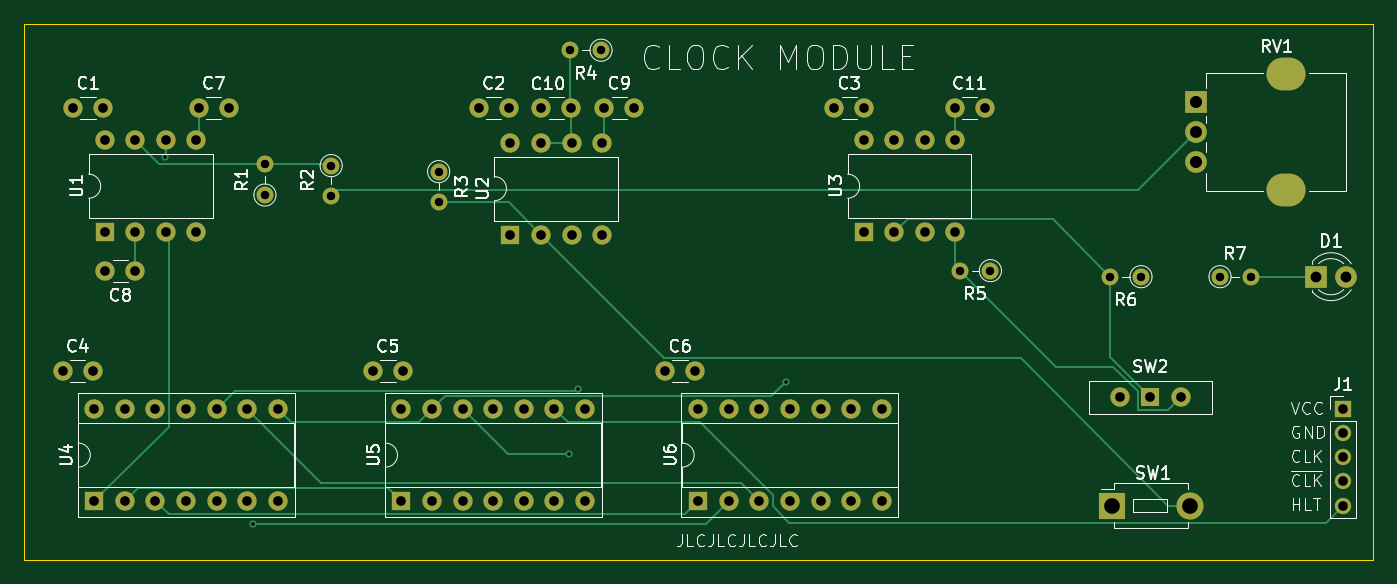
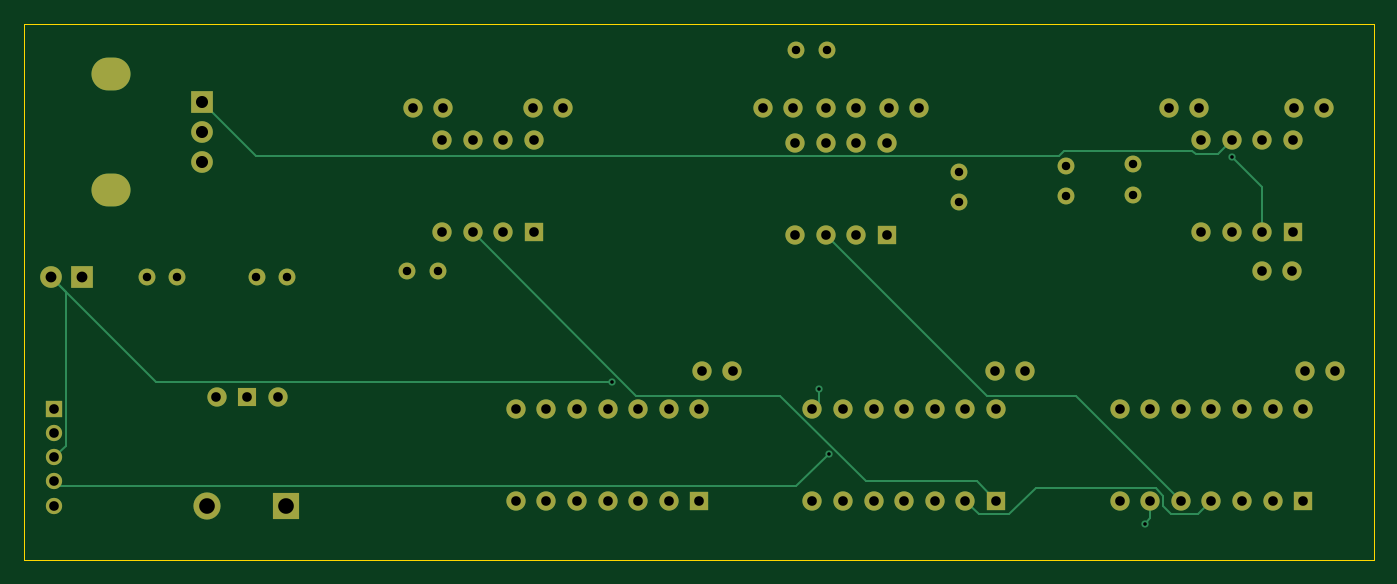
Circuit board: 13 layer files. Board 112.0 x 44.5 mm.
- bottom_copper: 8bc_clock-B_Cu.gbr (11096 bytes)
- bottom_mask: 8bc_clock-B_Mask.gbr (4467 bytes)
- paste: 8bc_clock-B_Paste.gbr (451 bytes)
- bottom_silk: 8bc_clock-B_Silkscreen.gbr (452 bytes)
- outline: 8bc_clock-Edge_Cuts.gbr (606 bytes)
- top_copper: 8bc_clock-F_Cu.gbr (13395 bytes)
- top_mask: 8bc_clock-F_Mask.gbr (4467 bytes)
- paste: 8bc_clock-F_Paste.gbr (451 bytes)
- top_silk: 8bc_clock-F_Silkscreen.gbr (57231 bytes)
- inner_copper: 8bc_clock-GND_Cu.gbr (193314 bytes)
- drill: 8bc_clock-NPTH.drl (265 bytes)
- drill: 8bc_clock-PTH.drl (2702 bytes)
- inner_copper: 8bc_clock-VCC_Cu.gbr (190414 bytes)

=== bottom_copper: 8bc_clock-B_Cu.gbr (11096 bytes, source omitted) ===
=== bottom_mask: 8bc_clock-B_Mask.gbr ===
%TF.GenerationSoftware,KiCad,Pcbnew,8.0.2*%
%TF.CreationDate,2024-05-25T18:25:13-04:00*%
%TF.ProjectId,8bc_clock,3862635f-636c-46f6-936b-2e6b69636164,3.0*%
%TF.SameCoordinates,Original*%
%TF.FileFunction,Soldermask,Bot*%
%TF.FilePolarity,Negative*%
%FSLAX46Y46*%
G04 Gerber Fmt 4.6, Leading zero omitted, Abs format (unit mm)*
G04 Created by KiCad (PCBNEW 8.0.2) date 2024-05-25 18:25:13*
%MOMM*%
%LPD*%
G01*
G04 APERTURE LIST*
%ADD10C,1.400000*%
%ADD11O,1.400000X1.400000*%
%ADD12R,1.600000X1.600000*%
%ADD13O,1.600000X1.600000*%
%ADD14O,3.240000X2.720000*%
%ADD15R,1.800000X1.800000*%
%ADD16C,1.800000*%
%ADD17C,1.600000*%
%ADD18R,1.350000X1.350000*%
%ADD19O,1.350000X1.350000*%
%ADD20R,2.250000X2.250000*%
%ADD21C,2.250000*%
%ADD22R,1.500000X1.500000*%
G04 APERTURE END LIST*
D10*
%TO.C,R6*%
X247720000Y-46500000D03*
D11*
X245180000Y-46500000D03*
%TD*%
D12*
%TO.C,U6*%
X210960000Y-65120000D03*
D13*
X213500000Y-65120000D03*
X216040000Y-65120000D03*
X218580000Y-65120000D03*
X221120000Y-65120000D03*
X223660000Y-65120000D03*
X226200000Y-65120000D03*
X226200000Y-57500000D03*
X223660000Y-57500000D03*
X221120000Y-57500000D03*
X218580000Y-57500000D03*
X216040000Y-57500000D03*
X213500000Y-57500000D03*
X210960000Y-57500000D03*
%TD*%
D14*
%TO.C,RV1*%
X259775000Y-29700000D03*
X259775000Y-39300000D03*
D15*
X252275000Y-32000000D03*
D16*
X252275000Y-34500000D03*
X252275000Y-37000000D03*
%TD*%
D15*
%TO.C,D1*%
X262225000Y-46500000D03*
D16*
X264765000Y-46500000D03*
%TD*%
D12*
%TO.C,U3*%
X224700000Y-42800000D03*
D13*
X227240000Y-42800000D03*
X229780000Y-42800000D03*
X232320000Y-42800000D03*
X232320000Y-35180000D03*
X229780000Y-35180000D03*
X227240000Y-35180000D03*
X224700000Y-35180000D03*
%TD*%
D17*
%TO.C,C1*%
X159070000Y-32500000D03*
X161570000Y-32500000D03*
%TD*%
%TO.C,C6*%
X208210000Y-54320000D03*
X210710000Y-54320000D03*
%TD*%
D10*
%TO.C,R5*%
X235220000Y-46000000D03*
D11*
X232680000Y-46000000D03*
%TD*%
D10*
%TO.C,R1*%
X175000000Y-39720000D03*
D11*
X175000000Y-37180000D03*
%TD*%
D10*
%TO.C,R3*%
X189420000Y-37780000D03*
D11*
X189420000Y-40320000D03*
%TD*%
D17*
%TO.C,C2*%
X192750000Y-32500000D03*
X195250000Y-32500000D03*
%TD*%
%TO.C,C7*%
X169500000Y-32500000D03*
X172000000Y-32500000D03*
%TD*%
%TO.C,C4*%
X158210000Y-54320000D03*
X160710000Y-54320000D03*
%TD*%
%TO.C,C10*%
X200420000Y-32500000D03*
X197920000Y-32500000D03*
%TD*%
D10*
%TO.C,R4*%
X202900000Y-27700000D03*
D11*
X200360000Y-27700000D03*
%TD*%
D18*
%TO.C,J1*%
X264500000Y-57500000D03*
D19*
X264500000Y-59500000D03*
X264500000Y-61500000D03*
X264500000Y-63500000D03*
X264500000Y-65500000D03*
%TD*%
D20*
%TO.C,SW1*%
X245290000Y-65500000D03*
D21*
X251790000Y-65500000D03*
%TD*%
D17*
%TO.C,C3*%
X222250000Y-32500000D03*
X224750000Y-32500000D03*
%TD*%
D12*
%TO.C,U5*%
X186335000Y-65120000D03*
D13*
X188875000Y-65120000D03*
X191415000Y-65120000D03*
X193955000Y-65120000D03*
X196495000Y-65120000D03*
X199035000Y-65120000D03*
X201575000Y-65120000D03*
X201575000Y-57500000D03*
X199035000Y-57500000D03*
X196495000Y-57500000D03*
X193955000Y-57500000D03*
X191415000Y-57500000D03*
X188875000Y-57500000D03*
X186335000Y-57500000D03*
%TD*%
D10*
%TO.C,R2*%
X180500000Y-37280000D03*
D11*
X180500000Y-39820000D03*
%TD*%
D17*
%TO.C,C5*%
X183960000Y-54320000D03*
X186460000Y-54320000D03*
%TD*%
D12*
%TO.C,U1*%
X161700000Y-42800000D03*
D13*
X164240000Y-42800000D03*
X166780000Y-42800000D03*
X169320000Y-42800000D03*
X169320000Y-35180000D03*
X166780000Y-35180000D03*
X164240000Y-35180000D03*
X161700000Y-35180000D03*
%TD*%
D17*
%TO.C,C8*%
X164250000Y-46000000D03*
X161750000Y-46000000D03*
%TD*%
%TO.C,C9*%
X203170000Y-32500000D03*
X205670000Y-32500000D03*
%TD*%
%TO.C,C11*%
X232250000Y-32500000D03*
X234750000Y-32500000D03*
%TD*%
D22*
%TO.C,SW2*%
X248500000Y-56500000D03*
D17*
X245960000Y-56500000D03*
X251040000Y-56500000D03*
%TD*%
D12*
%TO.C,U2*%
X195380000Y-43000000D03*
D13*
X197920000Y-43000000D03*
X200460000Y-43000000D03*
X203000000Y-43000000D03*
X203000000Y-35380000D03*
X200460000Y-35380000D03*
X197920000Y-35380000D03*
X195380000Y-35380000D03*
%TD*%
D10*
%TO.C,R7*%
X254280000Y-46500000D03*
D11*
X256820000Y-46500000D03*
%TD*%
D12*
%TO.C,U4*%
X160835000Y-65120000D03*
D13*
X163375000Y-65120000D03*
X165915000Y-65120000D03*
X168455000Y-65120000D03*
X170995000Y-65120000D03*
X173535000Y-65120000D03*
X176075000Y-65120000D03*
X176075000Y-57500000D03*
X173535000Y-57500000D03*
X170995000Y-57500000D03*
X168455000Y-57500000D03*
X165915000Y-57500000D03*
X163375000Y-57500000D03*
X160835000Y-57500000D03*
%TD*%
M02*

=== paste: 8bc_clock-B_Paste.gbr ===
%TF.GenerationSoftware,KiCad,Pcbnew,8.0.2*%
%TF.CreationDate,2024-05-25T18:25:13-04:00*%
%TF.ProjectId,8bc_clock,3862635f-636c-46f6-936b-2e6b69636164,3.0*%
%TF.SameCoordinates,Original*%
%TF.FileFunction,Paste,Bot*%
%TF.FilePolarity,Positive*%
%FSLAX46Y46*%
G04 Gerber Fmt 4.6, Leading zero omitted, Abs format (unit mm)*
G04 Created by KiCad (PCBNEW 8.0.2) date 2024-05-25 18:25:13*
%MOMM*%
%LPD*%
G01*
G04 APERTURE LIST*
G04 APERTURE END LIST*
M02*

=== bottom_silk: 8bc_clock-B_Silkscreen.gbr ===
%TF.GenerationSoftware,KiCad,Pcbnew,8.0.2*%
%TF.CreationDate,2024-05-25T18:25:13-04:00*%
%TF.ProjectId,8bc_clock,3862635f-636c-46f6-936b-2e6b69636164,3.0*%
%TF.SameCoordinates,Original*%
%TF.FileFunction,Legend,Bot*%
%TF.FilePolarity,Positive*%
%FSLAX46Y46*%
G04 Gerber Fmt 4.6, Leading zero omitted, Abs format (unit mm)*
G04 Created by KiCad (PCBNEW 8.0.2) date 2024-05-25 18:25:13*
%MOMM*%
%LPD*%
G01*
G04 APERTURE LIST*
G04 APERTURE END LIST*
M02*

=== outline: 8bc_clock-Edge_Cuts.gbr ===
%TF.GenerationSoftware,KiCad,Pcbnew,8.0.2*%
%TF.CreationDate,2024-05-25T18:25:13-04:00*%
%TF.ProjectId,8bc_clock,3862635f-636c-46f6-936b-2e6b69636164,3.0*%
%TF.SameCoordinates,Original*%
%TF.FileFunction,Profile,NP*%
%FSLAX46Y46*%
G04 Gerber Fmt 4.6, Leading zero omitted, Abs format (unit mm)*
G04 Created by KiCad (PCBNEW 8.0.2) date 2024-05-25 18:25:13*
%MOMM*%
%LPD*%
G01*
G04 APERTURE LIST*
%TA.AperFunction,Profile*%
%ADD10C,0.050000*%
%TD*%
G04 APERTURE END LIST*
D10*
X155000000Y-25500000D02*
X267000000Y-25500000D01*
X267000000Y-70000000D01*
X155000000Y-70000000D01*
X155000000Y-25500000D01*
M02*

=== top_copper: 8bc_clock-F_Cu.gbr (13395 bytes, source omitted) ===
=== top_mask: 8bc_clock-F_Mask.gbr ===
%TF.GenerationSoftware,KiCad,Pcbnew,8.0.2*%
%TF.CreationDate,2024-05-25T18:25:13-04:00*%
%TF.ProjectId,8bc_clock,3862635f-636c-46f6-936b-2e6b69636164,3.0*%
%TF.SameCoordinates,Original*%
%TF.FileFunction,Soldermask,Top*%
%TF.FilePolarity,Negative*%
%FSLAX46Y46*%
G04 Gerber Fmt 4.6, Leading zero omitted, Abs format (unit mm)*
G04 Created by KiCad (PCBNEW 8.0.2) date 2024-05-25 18:25:13*
%MOMM*%
%LPD*%
G01*
G04 APERTURE LIST*
%ADD10C,1.400000*%
%ADD11O,1.400000X1.400000*%
%ADD12R,1.600000X1.600000*%
%ADD13O,1.600000X1.600000*%
%ADD14O,3.240000X2.720000*%
%ADD15R,1.800000X1.800000*%
%ADD16C,1.800000*%
%ADD17C,1.600000*%
%ADD18R,1.350000X1.350000*%
%ADD19O,1.350000X1.350000*%
%ADD20R,2.250000X2.250000*%
%ADD21C,2.250000*%
%ADD22R,1.500000X1.500000*%
G04 APERTURE END LIST*
D10*
%TO.C,R6*%
X247720000Y-46500000D03*
D11*
X245180000Y-46500000D03*
%TD*%
D12*
%TO.C,U6*%
X210960000Y-65120000D03*
D13*
X213500000Y-65120000D03*
X216040000Y-65120000D03*
X218580000Y-65120000D03*
X221120000Y-65120000D03*
X223660000Y-65120000D03*
X226200000Y-65120000D03*
X226200000Y-57500000D03*
X223660000Y-57500000D03*
X221120000Y-57500000D03*
X218580000Y-57500000D03*
X216040000Y-57500000D03*
X213500000Y-57500000D03*
X210960000Y-57500000D03*
%TD*%
D14*
%TO.C,RV1*%
X259775000Y-29700000D03*
X259775000Y-39300000D03*
D15*
X252275000Y-32000000D03*
D16*
X252275000Y-34500000D03*
X252275000Y-37000000D03*
%TD*%
D15*
%TO.C,D1*%
X262225000Y-46500000D03*
D16*
X264765000Y-46500000D03*
%TD*%
D12*
%TO.C,U3*%
X224700000Y-42800000D03*
D13*
X227240000Y-42800000D03*
X229780000Y-42800000D03*
X232320000Y-42800000D03*
X232320000Y-35180000D03*
X229780000Y-35180000D03*
X227240000Y-35180000D03*
X224700000Y-35180000D03*
%TD*%
D17*
%TO.C,C1*%
X159070000Y-32500000D03*
X161570000Y-32500000D03*
%TD*%
%TO.C,C6*%
X208210000Y-54320000D03*
X210710000Y-54320000D03*
%TD*%
D10*
%TO.C,R5*%
X235220000Y-46000000D03*
D11*
X232680000Y-46000000D03*
%TD*%
D10*
%TO.C,R1*%
X175000000Y-39720000D03*
D11*
X175000000Y-37180000D03*
%TD*%
D10*
%TO.C,R3*%
X189420000Y-37780000D03*
D11*
X189420000Y-40320000D03*
%TD*%
D17*
%TO.C,C2*%
X192750000Y-32500000D03*
X195250000Y-32500000D03*
%TD*%
%TO.C,C7*%
X169500000Y-32500000D03*
X172000000Y-32500000D03*
%TD*%
%TO.C,C4*%
X158210000Y-54320000D03*
X160710000Y-54320000D03*
%TD*%
%TO.C,C10*%
X200420000Y-32500000D03*
X197920000Y-32500000D03*
%TD*%
D10*
%TO.C,R4*%
X202900000Y-27700000D03*
D11*
X200360000Y-27700000D03*
%TD*%
D18*
%TO.C,J1*%
X264500000Y-57500000D03*
D19*
X264500000Y-59500000D03*
X264500000Y-61500000D03*
X264500000Y-63500000D03*
X264500000Y-65500000D03*
%TD*%
D20*
%TO.C,SW1*%
X245290000Y-65500000D03*
D21*
X251790000Y-65500000D03*
%TD*%
D17*
%TO.C,C3*%
X222250000Y-32500000D03*
X224750000Y-32500000D03*
%TD*%
D12*
%TO.C,U5*%
X186335000Y-65120000D03*
D13*
X188875000Y-65120000D03*
X191415000Y-65120000D03*
X193955000Y-65120000D03*
X196495000Y-65120000D03*
X199035000Y-65120000D03*
X201575000Y-65120000D03*
X201575000Y-57500000D03*
X199035000Y-57500000D03*
X196495000Y-57500000D03*
X193955000Y-57500000D03*
X191415000Y-57500000D03*
X188875000Y-57500000D03*
X186335000Y-57500000D03*
%TD*%
D10*
%TO.C,R2*%
X180500000Y-37280000D03*
D11*
X180500000Y-39820000D03*
%TD*%
D17*
%TO.C,C5*%
X183960000Y-54320000D03*
X186460000Y-54320000D03*
%TD*%
D12*
%TO.C,U1*%
X161700000Y-42800000D03*
D13*
X164240000Y-42800000D03*
X166780000Y-42800000D03*
X169320000Y-42800000D03*
X169320000Y-35180000D03*
X166780000Y-35180000D03*
X164240000Y-35180000D03*
X161700000Y-35180000D03*
%TD*%
D17*
%TO.C,C8*%
X164250000Y-46000000D03*
X161750000Y-46000000D03*
%TD*%
%TO.C,C9*%
X203170000Y-32500000D03*
X205670000Y-32500000D03*
%TD*%
%TO.C,C11*%
X232250000Y-32500000D03*
X234750000Y-32500000D03*
%TD*%
D22*
%TO.C,SW2*%
X248500000Y-56500000D03*
D17*
X245960000Y-56500000D03*
X251040000Y-56500000D03*
%TD*%
D12*
%TO.C,U2*%
X195380000Y-43000000D03*
D13*
X197920000Y-43000000D03*
X200460000Y-43000000D03*
X203000000Y-43000000D03*
X203000000Y-35380000D03*
X200460000Y-35380000D03*
X197920000Y-35380000D03*
X195380000Y-35380000D03*
%TD*%
D10*
%TO.C,R7*%
X254280000Y-46500000D03*
D11*
X256820000Y-46500000D03*
%TD*%
D12*
%TO.C,U4*%
X160835000Y-65120000D03*
D13*
X163375000Y-65120000D03*
X165915000Y-65120000D03*
X168455000Y-65120000D03*
X170995000Y-65120000D03*
X173535000Y-65120000D03*
X176075000Y-65120000D03*
X176075000Y-57500000D03*
X173535000Y-57500000D03*
X170995000Y-57500000D03*
X168455000Y-57500000D03*
X165915000Y-57500000D03*
X163375000Y-57500000D03*
X160835000Y-57500000D03*
%TD*%
M02*

=== paste: 8bc_clock-F_Paste.gbr ===
%TF.GenerationSoftware,KiCad,Pcbnew,8.0.2*%
%TF.CreationDate,2024-05-25T18:25:13-04:00*%
%TF.ProjectId,8bc_clock,3862635f-636c-46f6-936b-2e6b69636164,3.0*%
%TF.SameCoordinates,Original*%
%TF.FileFunction,Paste,Top*%
%TF.FilePolarity,Positive*%
%FSLAX46Y46*%
G04 Gerber Fmt 4.6, Leading zero omitted, Abs format (unit mm)*
G04 Created by KiCad (PCBNEW 8.0.2) date 2024-05-25 18:25:13*
%MOMM*%
%LPD*%
G01*
G04 APERTURE LIST*
G04 APERTURE END LIST*
M02*

=== top_silk: 8bc_clock-F_Silkscreen.gbr (57231 bytes, source omitted) ===
=== inner_copper: 8bc_clock-GND_Cu.gbr (193314 bytes, source omitted) ===
=== drill: 8bc_clock-NPTH.drl ===
M48
; DRILL file {KiCad 8.0.2} date 2024-05-25T18:25:16-0400
; FORMAT={-:-/ absolute / inch / decimal}
; #@! TF.CreationDate,2024-05-25T18:25:16-04:00
; #@! TF.GenerationSoftware,Kicad,Pcbnew,8.0.2
; #@! TF.FileFunction,NonPlated,1,4,NPTH
FMAT,2
INCH
%
G90
G05
M30

=== drill: 8bc_clock-PTH.drl ===
M48
; DRILL file {KiCad 8.0.2} date 2024-05-25T18:25:16-0400
; FORMAT={-:-/ absolute / inch / decimal}
; #@! TF.CreationDate,2024-05-25T18:25:16-04:00
; #@! TF.GenerationSoftware,Kicad,Pcbnew,8.0.2
; #@! TF.FileFunction,Plated,1,4,PTH
FMAT,2
INCH
; #@! TA.AperFunction,Plated,PTH,ViaDrill
T1C0.0118
; #@! TA.AperFunction,Plated,PTH,ComponentDrill
T2C0.0276
; #@! TA.AperFunction,Plated,PTH,ComponentDrill
T3C0.0315
; #@! TA.AperFunction,Plated,PTH,ComponentDrill
T4C0.0354
; #@! TA.AperFunction,Plated,PTH,ComponentDrill
T5C0.0394
; #@! TA.AperFunction,Plated,PTH,ComponentDrill
T6C0.0433
; #@! TA.AperFunction,Plated,PTH,ComponentDrill
T7C0.0512
%
G90
G05
T1
X6.5643Y-1.4402
X6.8504Y-2.6378
X7.8834Y-2.411
X7.9134Y-2.1969
X8.5911Y-2.1738
T2
X6.8898Y-1.4638
X6.8898Y-1.5638
X7.1063Y-1.4677
X7.1063Y-1.5677
X7.4575Y-1.4874
X7.4575Y-1.5874
X7.8882Y-1.0906
X7.9882Y-1.0906
X9.1606Y-1.811
X9.2606Y-1.811
X9.6528Y-1.8307
X9.7528Y-1.8307
X10.011Y-1.8307
X10.111Y-1.8307
T3
X6.2287Y-2.1386
X6.2626Y-1.2795
X6.3272Y-2.1386
X6.3321Y-2.2638
X6.3321Y-2.5638
X6.361Y-1.2795
X6.3661Y-1.385
X6.3661Y-1.685
X6.3681Y-1.811
X6.4321Y-2.2638
X6.4321Y-2.5638
X6.4661Y-1.385
X6.4661Y-1.685
X6.4665Y-1.811
X6.5321Y-2.2638
X6.5321Y-2.5638
X6.5661Y-1.385
X6.5661Y-1.685
X6.6321Y-2.2638
X6.6321Y-2.5638
X6.6661Y-1.385
X6.6661Y-1.685
X6.6732Y-1.2795
X6.7321Y-2.2638
X6.7321Y-2.5638
X6.7717Y-1.2795
X6.8321Y-2.2638
X6.8321Y-2.5638
X6.9321Y-2.2638
X6.9321Y-2.5638
X7.2425Y-2.1386
X7.336Y-2.2638
X7.336Y-2.5638
X7.3409Y-2.1386
X7.436Y-2.2638
X7.436Y-2.5638
X7.536Y-2.2638
X7.536Y-2.5638
X7.5886Y-1.2795
X7.636Y-2.2638
X7.636Y-2.5638
X7.687Y-1.2795
X7.6921Y-1.3929
X7.6921Y-1.6929
X7.736Y-2.2638
X7.736Y-2.5638
X7.7921Y-1.2795
X7.7921Y-1.3929
X7.7921Y-1.6929
X7.836Y-2.2638
X7.836Y-2.5638
X7.8906Y-1.2795
X7.8921Y-1.3929
X7.8921Y-1.6929
X7.936Y-2.2638
X7.936Y-2.5638
X7.9921Y-1.3929
X7.9921Y-1.6929
X7.9988Y-1.2795
X8.0972Y-1.2795
X8.1972Y-2.1386
X8.2957Y-2.1386
X8.3055Y-2.2638
X8.3055Y-2.5638
X8.4055Y-2.2638
X8.4055Y-2.5638
X8.5055Y-2.2638
X8.5055Y-2.5638
X8.6055Y-2.2638
X8.6055Y-2.5638
X8.7055Y-2.2638
X8.7055Y-2.5638
X8.75Y-1.2795
X8.8055Y-2.2638
X8.8055Y-2.5638
X8.8465Y-1.385
X8.8465Y-1.685
X8.8484Y-1.2795
X8.9055Y-2.2638
X8.9055Y-2.5638
X8.9465Y-1.385
X8.9465Y-1.685
X9.0465Y-1.385
X9.0465Y-1.685
X9.1437Y-1.2795
X9.1465Y-1.385
X9.1465Y-1.685
X9.2421Y-1.2795
X9.6835Y-2.2244
X9.7835Y-2.2244
X9.8835Y-2.2244
X10.4134Y-2.2638
X10.4134Y-2.3425
X10.4134Y-2.4213
X10.4134Y-2.5
X10.4134Y-2.5787
T4
X10.3238Y-1.8307
X10.4238Y-1.8307
T5
X9.9321Y-1.2598
X9.9321Y-1.3583
X9.9321Y-1.4567
T7
X9.6571Y-2.5787
X9.913Y-2.5787
T6
G00X10.2136Y-1.1693
M15
G01X10.2411Y-1.1693
M16
G05
G00X10.2136Y-1.5472
M15
G01X10.2411Y-1.5472
M16
G05
M30

=== inner_copper: 8bc_clock-VCC_Cu.gbr (190414 bytes, source omitted) ===
